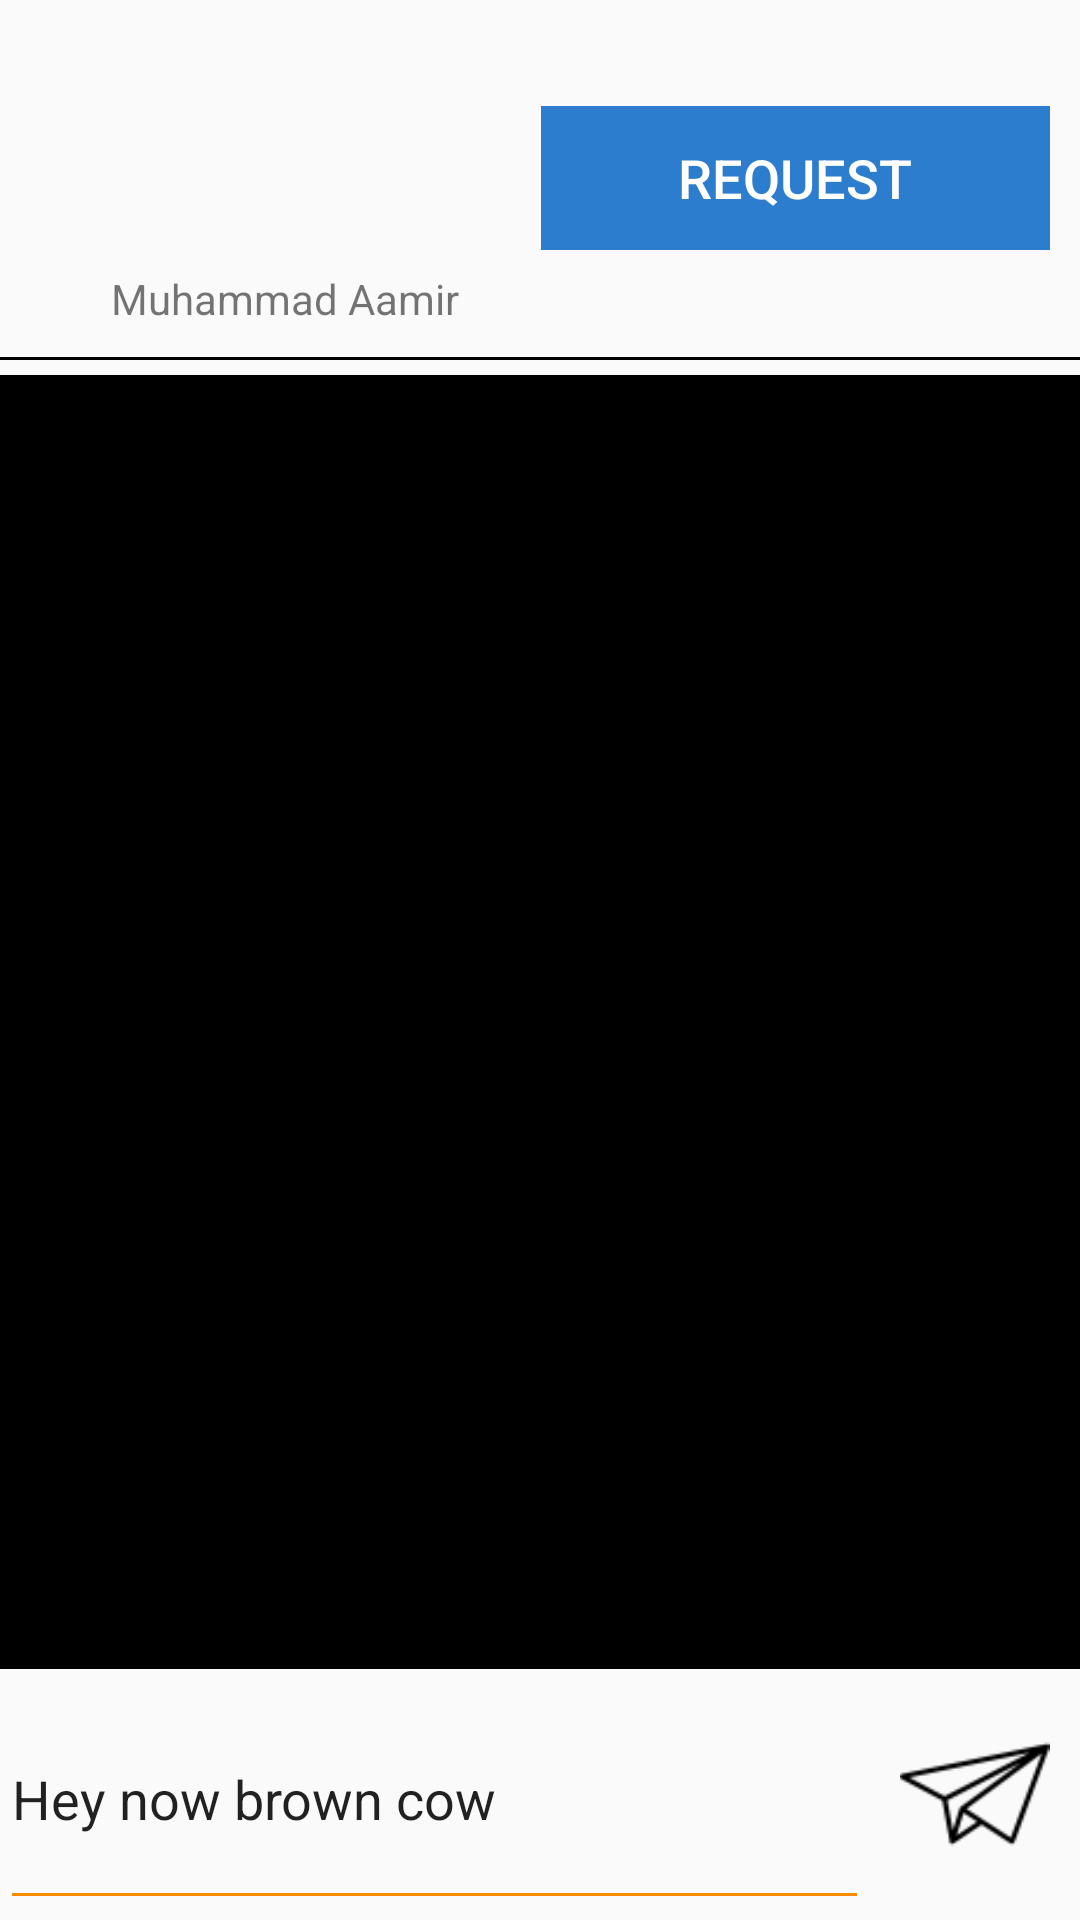

Reconstruct the res/layout file that produces this screen, plus the resources it refers to.
<!-- AndroidManifest.xml: application theme AppTheme -->
<!-- res/layout/activity_chat.xml -->
<?xml version="1.0" encoding="utf-8"?>
<LinearLayout xmlns:android="http://schemas.android.com/apk/res/android"
    xmlns:app="http://schemas.android.com/apk/res-auto"
    xmlns:tools="http://schemas.android.com/tools"
    android:layout_width="match_parent"
    android:layout_height="match_parent"
    tools:context="com.andromeda.djzaamir.rideshare.ChatActivity"
    android:orientation="vertical"
    >

    
    <LinearLayout
        android:layout_width="match_parent"
        android:layout_height="wrap_content"
        android:padding="10dp"
        android:orientation="horizontal"
        >


        
        <LinearLayout
            android:layout_width="wrap_content"
            android:layout_height="wrap_content"
            android:orientation="vertical"
            android:layout_weight="40">

            
            <ImageView
                android:id="@+id/driver_image"
                android:layout_width="80dp"
                android:layout_height="80dp"
                android:src="@drawable/ic_menu_camera"
                android:layout_gravity="center"
                />

            
            <TextView
                android:id="@+id/driver_name"
                android:layout_width="wrap_content"
                android:layout_height="wrap_content"
                android:text="Muhammad Aamir"
                android:layout_gravity="center"
                android:textAlignment="center"
                />

        </LinearLayout>


        
        <LinearLayout
            android:layout_width="wrap_content"
            android:layout_height="wrap_content"
            android:layout_gravity="center"
            android:layout_weight="60">

            <Button
                android:layout_width="match_parent"
                android:layout_height="wrap_content"
                android:background="#2d7dce"
                android:textColor="#fff"
                android:textSize="18dp"
                android:text="REQUEST"
                />

        </LinearLayout>



    </LinearLayout>



     
    <TextView
        android:layout_width="match_parent"
        android:layout_height="1dp"
        android:background="#000"/>



    
    <LinearLayout
        android:id="@+id/chats_container"
        android:layout_marginTop="5dp"
        android:layout_width="match_parent"
        android:layout_height="50dp"
        android:background="#000"
        android:orientation="vertical"
        android:layout_weight="60">


    </LinearLayout>


    
    <LinearLayout
        android:layout_width="match_parent"
        android:layout_height="20dp"
        android:orientation="horizontal"
        android:layout_weight="10">

        
        <EditText
            android:id="@+id/chat_message_edittextview"
            android:layout_width="wrap_content"
            android:layout_height="match_parent"
            android:text="Hey now brown cow"
            android:layout_weight="80"
            />

        
        <ImageView
            android:id="@+id/send_msg_button_imageview"
            android:layout_width="40dp"
            android:layout_height="50dp"
            android:src="@drawable/message_sent"
            android:layout_weight="20"
            android:layout_gravity="center"
            />

    </LinearLayout>








</LinearLayout>

<!-- resources referenced by this layout -->
<resources>
  <!-- drawable message_sent: png bitmap (drawable, 1604 bytes) -->
  <style name="AppTheme" parent="BaseAppTheme">
          
  
      </style>
  <style name="BaseAppTheme" parent="Theme.AppCompat.Light.DarkActionBar">
          
          <item name="colorPrimary">@color/colorPrimary</item>
          <item name="colorPrimaryDark">@color/colorPrimaryDark</item>
          <item name="colorAccent">@color/colorAccent</item>
  
  
  
          
         <item name="colorControlNormal">#FB8C00</item>
         <item name="colorControlHighlight">#9FA8DA</item>
         <item name="colorControlActivated">@color/colorAccent</item>
  
          
      </style>
  <color name="colorPrimary">#7e3ff2</color>
  <color name="colorPrimaryDark">#5300e8</color>
  <color name="colorAccent">#FF4081</color>
</resources>
